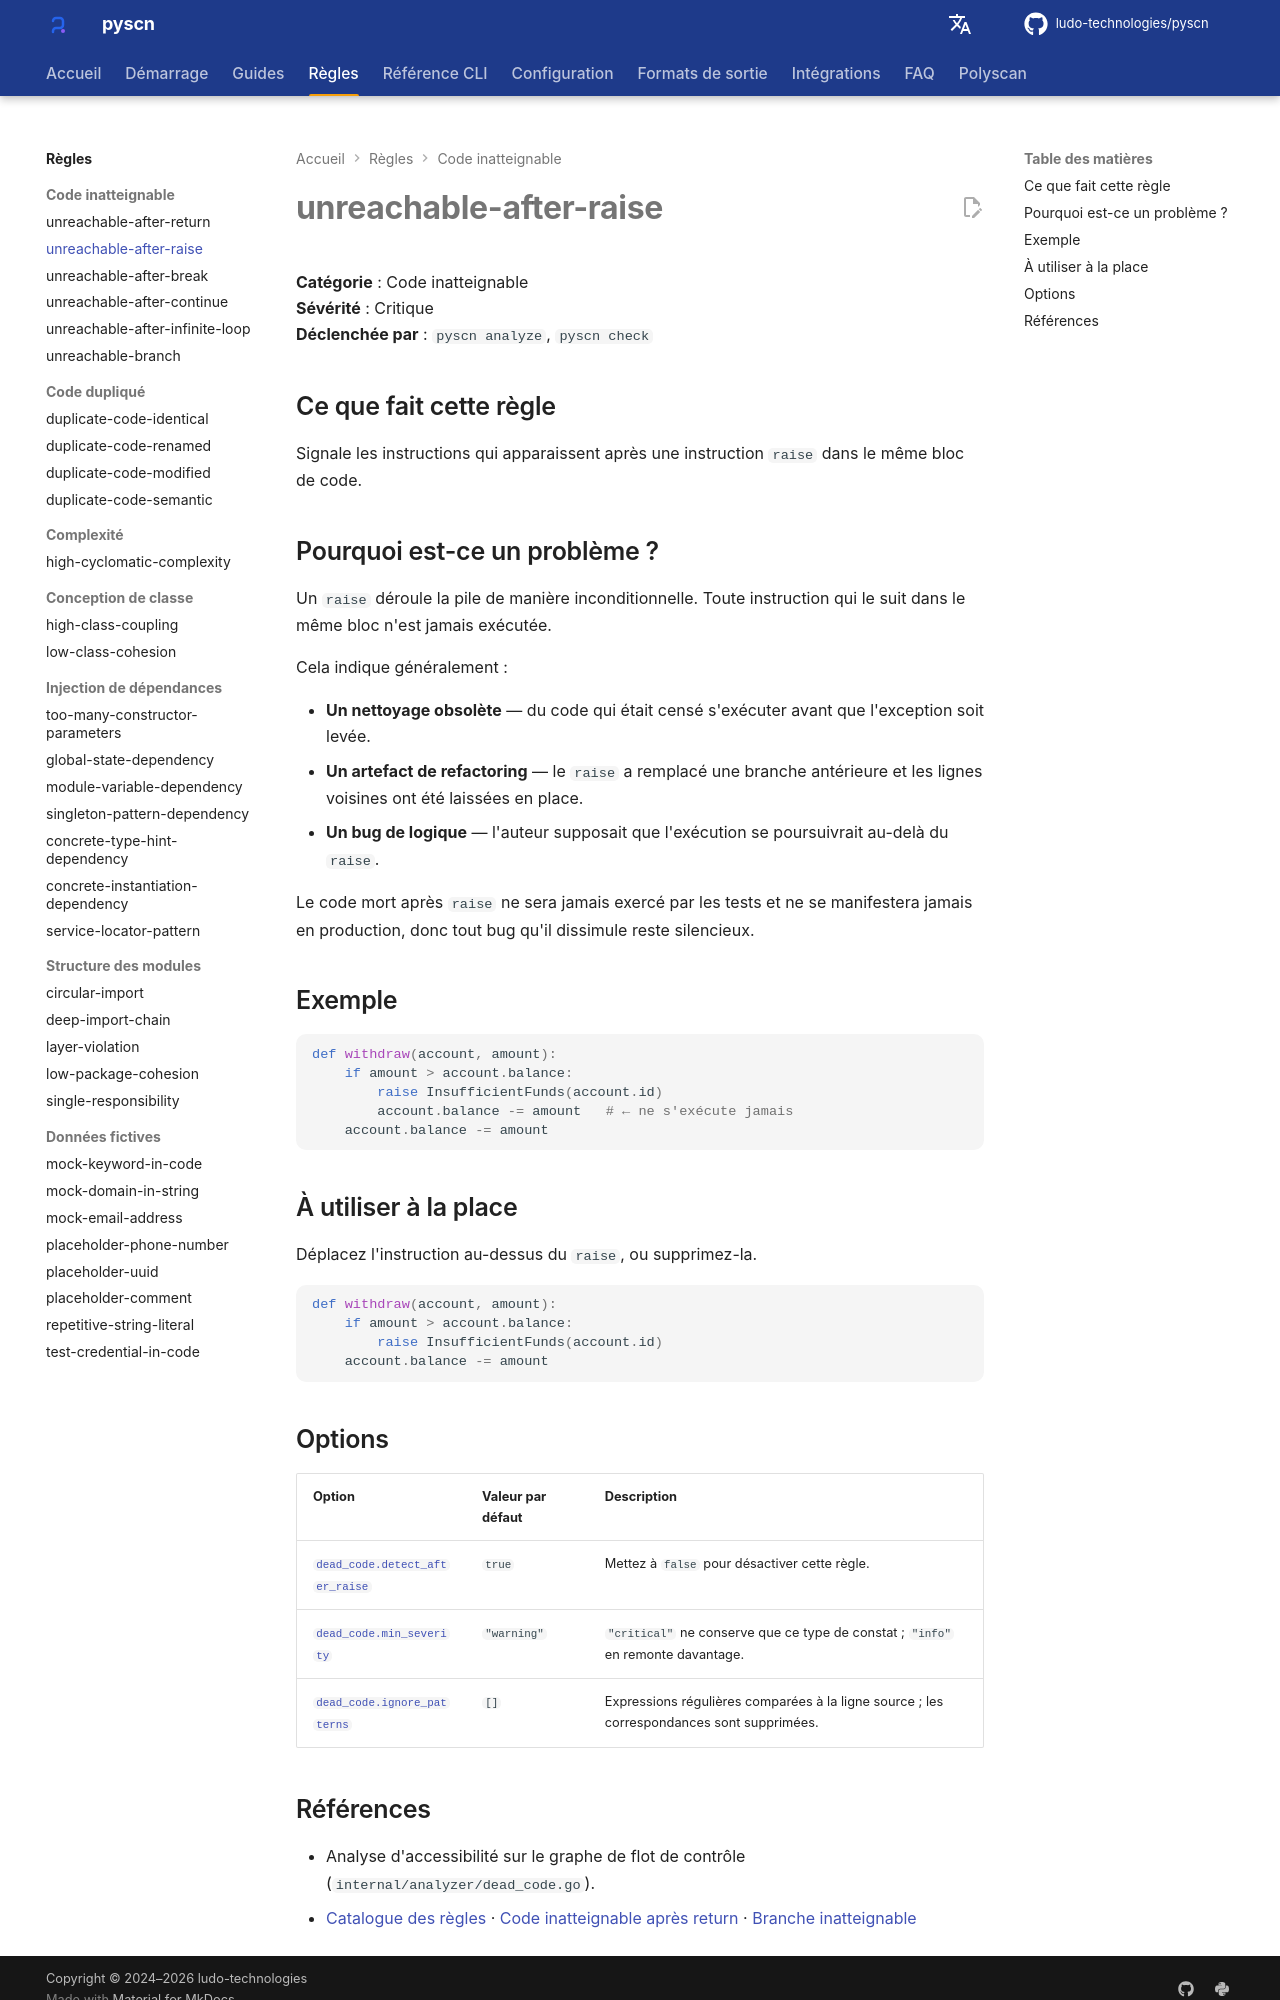

repository: ludo-technologies/pyscn · page: fr/rules/unreachable-after-raise/index.html · generator: mkdocs

# unreachable-after-raise

**Catégorie** : Code inatteignable  
**Sévérité** : Critique  
**Déclenchée par** : `pyscn analyze`, `pyscn check`

## Ce que fait cette règle

Signale les instructions qui apparaissent après une instruction `raise` dans le même bloc de code.

## Pourquoi est-ce un problème ?

Un `raise` déroule la pile de manière inconditionnelle. Toute instruction qui le suit dans le même bloc n'est jamais exécutée.

Cela indique généralement :

- **Un nettoyage obsolète** — du code qui était censé s'exécuter avant que l'exception soit levée.
- **Un artefact de refactoring** — le `raise` a remplacé une branche antérieure et les lignes voisines ont été laissées en place.
- **Un bug de logique** — l'auteur supposait que l'exécution se poursuivrait au-delà du `raise`.

Le code mort après `raise` ne sera jamais exercé par les tests et ne se manifestera jamais en production, donc tout bug qu'il dissimule reste silencieux.

## Exemple

```python
def withdraw(account, amount):
    if amount > account.balance:
        raise InsufficientFunds(account.id)
        account.balance -= amount   # ← ne s'exécute jamais
    account.balance -= amount
```

## À utiliser à la place

Déplacez l'instruction au-dessus du `raise`, ou supprimez-la.

```python
def withdraw(account, amount):
    if amount > account.balance:
        raise InsufficientFunds(account.id)
    account.balance -= amount
```

## Options

| Option | Valeur par défaut | Description |
| --- | --- | --- |
| [`dead_code.detect_after_raise`](../configuration/reference.md#dead_code) | `true` | Mettez à `false` pour désactiver cette règle. |
| [`dead_code.min_severity`](../configuration/reference.md#dead_code) | `"warning"` | `"critical"` ne conserve que ce type de constat ; `"info"` en remonte davantage. |
| [`dead_code.ignore_patterns`](../configuration/reference.md#dead_code) | `[]` | Expressions régulières comparées à la ligne source ; les correspondances sont supprimées. |
